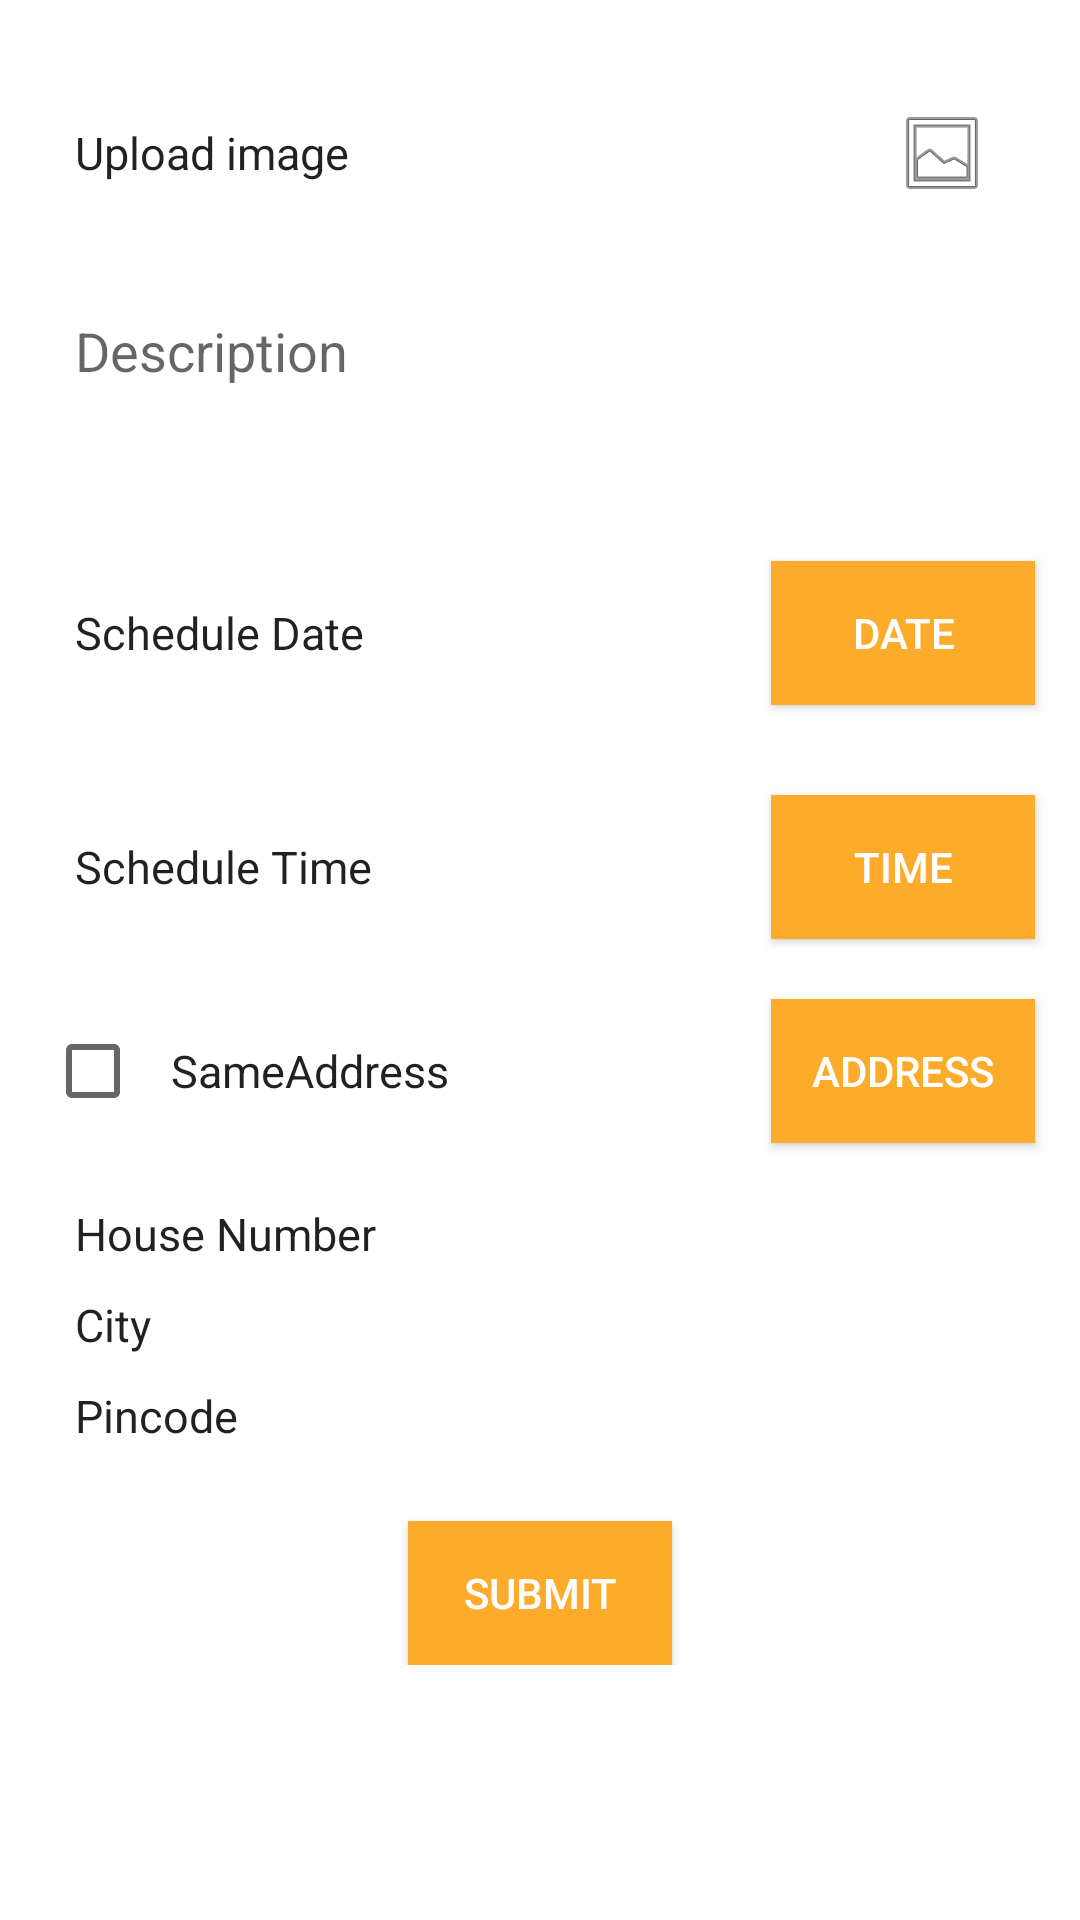

Reconstruct the res/layout file that produces this screen, plus the resources it refers to.
<!-- AndroidManifest.xml: application theme AppTheme -->
<!-- res/layout/fragment_product_scheduler.xml -->
<?xml version="1.0" encoding="utf-8"?>
<RelativeLayout xmlns:android="http://schemas.android.com/apk/res/android"
    android:layout_width="match_parent"
    android:layout_height="match_parent"
    android:background="@android:color/white"
    >
    <ScrollView
        android:layout_width="match_parent"
        android:layout_height="match_parent"
        android:nestedScrollingEnabled="true">
        <LinearLayout
            android:layout_width="match_parent"
            android:layout_height="wrap_content"
            android:orientation="vertical"
            android:layout_margin="10dp">
            <RelativeLayout
                android:id="@+id/layout_imgUpload"
                android:layout_width="match_parent"
                android:layout_height="wrap_content"
                android:background="@android:color/white"
                android:layout_marginTop="20dp"
                >
                <TextView
                    android:id="@+id/txt_invoice"
                    android:layout_width="wrap_content"
                    android:layout_height="wrap_content"
                    android:text="Upload image"
                    android:paddingLeft="10dp"
                    android:layout_margin="5dp"
                    style="@style/CodeFont"
                    android:layout_centerInParent="true"
                    android:layout_alignParentLeft="true"/>


                <ImageView
                    android:layout_width="wrap_content"
                    android:layout_height="wrap_content"
                    android:id="@+id/chooseDocument"
                    android:layout_margin="5dp"
                    android:paddingRight="15dp"
                    android:layout_alignParentRight="true"
                    android:src="@android:drawable/ic_menu_gallery"

                    />


            </RelativeLayout>
            <EditText
                android:id="@+id/edt_des"
                android:layout_width="match_parent"
                android:layout_height="70dp"
                android:inputType="text"
                android:layout_margin="10dp"
                android:hint="Description"
                style="@style/App_EditTextStyle"
                android:padding="5dp"
                android:imeOptions="actionDone"/>
            <RelativeLayout
                android:layout_width="match_parent"
                android:layout_height="wrap_content"
                android:background="@android:color/white"
                android:layout_marginTop="20dp"
                android:visibility="gone"
                >
                <TextView
                    android:id="@+id/txt_location"
                    android:layout_width="wrap_content"
                    android:layout_height="wrap_content"
                    android:text="Capture Location"
                    android:paddingLeft="10dp"
                    android:layout_margin="5dp"
                    android:layout_centerInParent="true"
                    style="@style/CodeFont"
                    android:layout_alignParentLeft="true"/>
                <ImageView
                    android:layout_width="wrap_content"
                    android:layout_height="wrap_content"
                    android:id="@+id/gpsLocationStatus"
                    android:src="@drawable/no_update"
                    android:layout_centerInParent="true"
                    android:paddingRight="20dp"
                    android:layout_alignTop="@+id/gpsLocation"
                    android:layout_toLeftOf="@+id/gpsLocation"
                    android:layout_toStartOf="@+id/gpsLocation" />

                <ImageView
                    android:layout_width="wrap_content"
                    android:layout_height="wrap_content"
                    android:id="@+id/gpsLocation"
                    android:layout_margin="5dp"
                    android:paddingRight="15dp"
                    android:layout_alignParentRight="true"
                    android:src="@android:drawable/ic_menu_mylocation"

                    />


            </RelativeLayout>
            <RelativeLayout
                android:id="@+id/layout_yrs"
                android:layout_width="match_parent"
                android:layout_height="wrap_content"
                android:orientation="horizontal"
                android:background="@android:color/white"
                android:layout_marginTop="20dp"
                >
                <TextView
                    android:id="@+id/txt_date_of_purchase"
                    android:layout_width="wrap_content"
                    android:layout_height="wrap_content"
                    android:text="Schedule Date"
                    android:paddingLeft="10dp"
                    android:layout_margin="5dp"
                    style="@style/CodeFont"
                    android:layout_centerInParent="true"
                    android:layout_alignParentLeft="true"/>


                <Button
                    android:layout_width="wrap_content"
                    android:layout_height="wrap_content"
                    android:id="@+id/btn_date"
                    android:text="Date"
                    android:layout_margin="5dp"
                    style="@style/ClicButton"
                    android:layout_alignParentRight="true"
                    android:src="@android:drawable/ic_menu_set_as"

                    />

            </RelativeLayout>
            <RelativeLayout
                android:id="@+id/layout_time"
                android:layout_width="match_parent"
                android:layout_height="wrap_content"
                android:orientation="horizontal"
                android:background="@android:color/white"
                android:layout_marginTop="20dp"
                >
                <TextView
                    android:id="@+id/txt_time_of_purchase"
                    android:layout_width="wrap_content"
                    android:layout_height="wrap_content"
                    android:text="Schedule Time"
                    android:paddingLeft="10dp"
                    android:layout_margin="5dp"
                    style="@style/CodeFont"
                    android:layout_centerInParent="true"
                    android:layout_alignParentLeft="true"/>


                <Button
                    android:layout_width="wrap_content"
                    android:layout_height="wrap_content"
                    android:id="@+id/btn_time"
                    android:text="Time"
                    android:layout_margin="5dp"
                    style="@style/ClicButton"
                    android:layout_alignParentRight="true"
                    android:src="@android:drawable/ic_menu_set_as"

                    />

            </RelativeLayout>
            <RelativeLayout
                android:id="@+id/layout_itemAddress"
                android:layout_width="match_parent"
                android:layout_height="wrap_content"
                android:orientation="horizontal"
                android:background="@android:color/white"
                android:layout_marginTop="10dp"
                >
                <CheckBox
                    android:id="@+id/addressCheck"
                    android:layout_width="wrap_content"
                    android:layout_height="wrap_content"
                    android:text="SameAddress"
                    android:paddingLeft="10dp"
                    style="@style/CodeFont"
                    android:layout_margin="5dp"
                    android:layout_centerInParent="true"
                    android:layout_alignParentLeft="true"/>


                <Button
                    android:layout_width="wrap_content"
                    android:layout_height="wrap_content"
                    android:id="@+id/btn_ItemAddress"
                    android:text="Address"
                    android:layout_margin="5dp"
                    android:layout_alignParentRight="true"
                    style="@style/ClicButton"
                    android:src="@android:drawable/ic_menu_set_as"

                    />

            </RelativeLayout>
    <LinearLayout
        android:layout_width="match_parent"
        android:layout_height="wrap_content"
        android:orientation="vertical"
        android:id="@+id/address"
        android:paddingLeft="10dp"
        android:layout_marginTop="10dp"
        >
        <TextView
            android:layout_width="wrap_content"
            android:layout_height="wrap_content"
            style="@style/CodeFont"
            android:layout_margin="5dp"
            android:text="House Number"
            android:id="@+id/address_line1"/>
        <TextView
            android:layout_width="wrap_content"
            android:layout_height="wrap_content"
            style="@style/CodeFont"
            android:text="City"
            android:layout_margin="5dp"
            android:id="@+id/address_line2"/>
        <TextView
            android:layout_width="wrap_content"
            android:layout_height="wrap_content"
            android:layout_margin="5dp"
            android:text="Pincode"
            style="@style/CodeFont"
            android:id="@+id/address_line3"/>
    </LinearLayout>
            <Button
                android:id="@+id/btn_submit"
                android:layout_width="wrap_content"
                android:layout_height="wrap_content"
                android:text="submit"
                style="@style/ClicButton"
                android:layout_marginTop="20dp"
                android:layout_gravity="center"/>
        </LinearLayout>
    </ScrollView>


</RelativeLayout>
<!-- resources referenced by this layout -->
<resources>
  <style name="App_EditTextStyle" parent="@android:style/Widget.EditText">
          <item name="android:background">@drawable/item_boarder</item>
          <item name="android:textColor">#808080</item>
      </style>
  <style name="ClicButton">
          <item name="android:layout_width">fill_parent</item>
          <item name="android:layout_height">wrap_content</item>
          <item name="android:textColor">@android:color/white</item>
          <item name="android:background">@color/btnbg</item>
      </style>
  <style name="CodeFont" parent="@android:style/TextAppearance.Medium">
          <item name="android:layout_width">fill_parent</item>
          <item name="android:layout_height">wrap_content</item>
          <item name="android:textSize">15sp</item>
      </style>
  <style name="AppTheme" parent="Theme.AppCompat.Light.NoActionBar">
          
          <item name="colorPrimary">@color/colorPrimary</item>
          <item name="colorPrimaryDark">@color/colorPrimaryDark</item>
          <item name="colorAccent">@color/colorAccent</item>
          <item name="android:windowAnimationStyle">@style/theme</item>
      </style>
  <color name="btnbg">#fdab2b</color>
  <color name="colorPrimary">#bc2131</color>
  <color name="colorPrimaryDark">#8e1e29</color>
  <color name="colorAccent">#FF4081</color>
  <style name="theme">
          <item name="android:windowEnterAnimation">@android:anim/fade_in</item>
          <item name="android:windowExitAnimation">@android:anim/fade_out</item>
      </style>
</resources>
